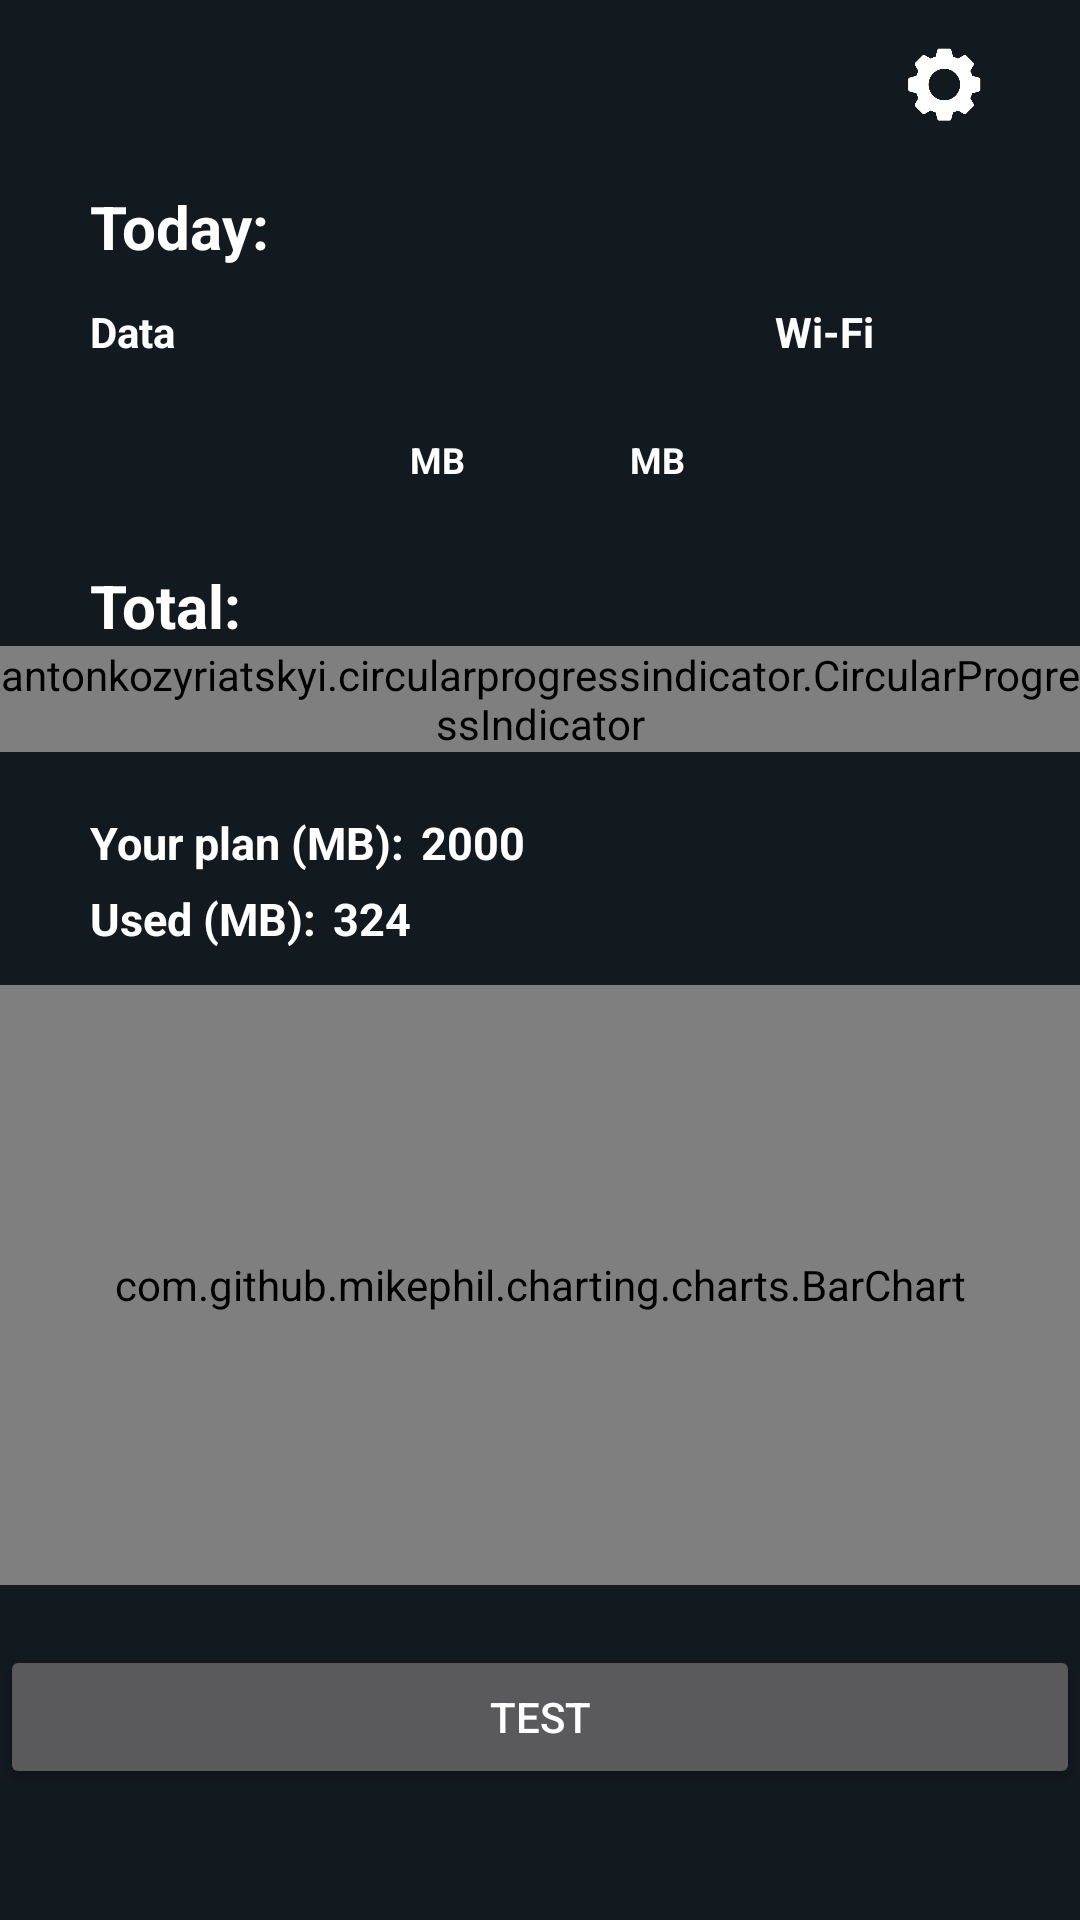

Reconstruct the res/layout file that produces this screen, plus the resources it refers to.
<!-- AndroidManifest.xml: activity theme AppTheme.NoActionBar -->
<!-- res/layout/activity_main.xml -->
<?xml version="1.0" encoding="utf-8"?>
<RelativeLayout xmlns:android="http://schemas.android.com/apk/res/android"
    xmlns:tools="http://schemas.android.com/tools"
    android:layout_width="match_parent"
    android:layout_height="match_parent"
    xmlns:app="http://schemas.android.com/apk/res-auto"
    tools:context=".features.datausage.MainActivity">

    <ScrollView
        android:id="@+id/wrapper"
        android:layout_width="match_parent"
        android:layout_height="match_parent"
        android:background="@color/dark_blue"
        >

        <LinearLayout
            android:layout_width="match_parent"
            android:layout_height="wrap_content"
            android:orientation="vertical"
            >

            <ImageView
                android:id="@+id/settings"
                android:layout_width="30dp"
                android:layout_height="30dp"
                android:src="@drawable/settings_button"
                android:layout_gravity="end"
                android:layout_marginEnd="30dp"
                android:layout_marginTop="12dp"
                android:contentDescription="Settings button" />

            <TextView
                android:layout_width="match_parent"
                android:layout_height="wrap_content"
                android:text="@string/today"
                android:textStyle="bold"
                android:textSize="20sp"
                android:textColor="@color/white"
                android:layout_marginStart="@dimen/marginSide"
                android:layout_marginTop="20dp"
                />

            <LinearLayout
                android:layout_width="match_parent"
                android:layout_height="wrap_content"
                android:orientation="horizontal"
                android:layout_marginStart="@dimen/marginSide"
                android:layout_marginEnd="@dimen/marginSide"
                android:layout_marginTop="12dp"
                >

                <TextView
                    android:id="@+id/right"
                    android:layout_width="wrap_content"
                    android:layout_height="wrap_content"
                    android:text="@string/data"
                    android:textStyle="bold"
                    android:textColor="@color/white"

                    />

                <TextView
                    android:layout_width="wrap_content"
                    android:layout_height="wrap_content"
                    android:text="@string/wi_fi"
                    android:textStyle="bold"
                    android:textColor="@color/white"
                    android:layout_marginStart="200dp"
                    />


            </LinearLayout>

            <LinearLayout
                android:layout_width="match_parent"
                android:layout_height="wrap_content"
                android:orientation="horizontal"
                android:layout_marginStart="@dimen/marginSide"
                android:layout_marginEnd="@dimen/marginSide"
                android:gravity="center_horizontal"
                >

                <TextView
                    android:id="@+id/dataUsage"
                    android:layout_width="wrap_content"
                    android:layout_height="match_parent"
                    android:textStyle="bold"
                    android:textColor="@color/white"
                    android:textSize="30sp"
                    android:layout_gravity="center"
                    android:layout_marginTop="8dp"
                    />

                <TextView
                    android:id="@+id/dataUnits"
                    android:layout_width="wrap_content"
                    android:layout_height="match_parent"
                    android:layout_marginBottom="7dp"
                    android:layout_marginStart="5dp"
                    android:gravity="bottom"
                    android:text="MB"
                    android:textStyle="bold"
                    android:textColor="@color/white"
                    android:textSize="12sp"
                    />

                <TextView
                    android:id="@+id/wifiUsage"
                    android:layout_width="wrap_content"
                    android:layout_height="wrap_content"
                    android:textStyle="bold"
                    android:textColor="@color/white"
                    android:textSize="30sp"
                    android:layout_gravity="center"
                    android:layout_marginTop="8dp"
                    android:layout_marginStart="50dp"

                    />

                <TextView
                    android:id="@+id/wifiUnits"
                    android:gravity="bottom"
                    android:layout_width="wrap_content"
                    android:layout_height="match_parent"
                    android:text="MB"
                    android:textColor="@color/white"
                    android:textSize="12sp"
                    android:textStyle="bold"
                    android:layout_marginStart="5dp"
                    android:layout_marginBottom="7dp"
                    />
            </LinearLayout>


            <LinearLayout
                android:id="@+id/dataViews"
                android:layout_width="match_parent"
                android:layout_height="wrap_content"
                android:orientation="vertical"
                >

                <TextView
                    android:layout_width="match_parent"
                    android:layout_height="wrap_content"
                    android:textColor="@color/white"
                    android:textSize="20sp"
                    android:text="@string/total_usage"
                    android:textStyle="bold"
                    android:layout_marginLeft="@dimen/marginSide"
                    android:layout_marginTop="20sp"
                    />

                <antonkozyriatskyi.circularprogressindicator.CircularProgressIndicator
                    android:id="@+id/progressIndicator"
                    android:layout_width="match_parent"
                    android:layout_height="wrap_content"
                    android:layout_gravity="center_horizontal"
                    android:layout_marginBottom="8dp"
                    app:progressColor="@color/green"
                    app:progressBackgroundColor="@color/grey"
                    app:progressStrokeWidth="18dp"
                    app:direction="clockwise"
                    />

                <LinearLayout
                    android:layout_width="match_parent"
                    android:layout_height="wrap_content"
                    android:orientation="horizontal"
                    android:layout_marginStart="30dp"
                    android:layout_marginTop="12dp"
                    >
                    <TextView
                        android:layout_width="wrap_content"
                        android:layout_height="wrap_content"
                        android:text="Your plan (MB): "
                        android:textSize="15sp"
                        android:textStyle="bold"
                        android:textColor="@color/white"
                        />

                    <TextView
                        android:id="@+id/userPlan"
                        android:layout_width="wrap_content"
                        android:layout_height="wrap_content"
                        android:textColor="@color/white"
                        android:textSize="15sp"
                        android:textStyle="bold"
                        android:layout_marginStart="2dp"
                        android:text="2000"
                        />

                </LinearLayout>

                <LinearLayout
                    android:layout_marginTop="5dp"
                    android:layout_width="match_parent"
                    android:layout_height="wrap_content"
                    android:orientation="horizontal"
                    android:layout_marginStart="30dp"
                    >
                    <TextView
                        android:layout_width="wrap_content"
                        android:layout_height="wrap_content"
                        android:text="Used (MB): "
                        android:textSize="15sp"
                        android:textStyle="bold"
                        android:textColor="@color/white"
                        />

                    <TextView
                        android:id="@+id/used"
                        android:layout_width="wrap_content"
                        android:layout_height="wrap_content"
                        android:textColor="@color/white"
                        android:textSize="15sp"
                        android:textStyle="bold"
                        android:text="324"
                        android:layout_marginStart="2dp"
                        />

                </LinearLayout>

            </LinearLayout>

            <com.github.mikephil.charting.charts.BarChart
                android:id="@+id/graph"
                android:layout_width="match_parent"
                android:layout_height="200dp"
                android:layout_marginTop="12dp"
                android:layout_marginBottom="20dp"
                />

            <Button
                android:id="@+id/testButton"
                android:layout_width="match_parent"
                android:layout_height="wrap_content"
                android:text="test"
                />


        </LinearLayout>

    </ScrollView>

    <include layout="@layout/loading" />

</RelativeLayout>
<!-- res/layout/loading.xml (included above) -->
<?xml version="1.0" encoding="utf-8"?>
<RelativeLayout
    xmlns:android="http://schemas.android.com/apk/res/android"
    xmlns:app="http://schemas.android.com/apk/res-auto"
    android:id="@+id/loading"
    android:layout_width="match_parent"
    android:layout_height="match_parent"
    android:clickable="true"
    android:background="@color/dark_blue"
    android:visibility="gone">

    
        
        
        
        

    <com.wang.avi.AVLoadingIndicatorView
        android:layout_centerInParent="true"
        android:id="@+id/indicator"
        android:layout_width="100dp"
        android:layout_height="100dp"
        app:indicatorName="LineScalePartyIndicator"
        app:indicatorColor="@color/white"
        />

    <TextView
        android:layout_width="wrap_content"
        android:layout_height="wrap_content"
        android:layout_below="@+id/indicator"
        android:text="Loading..."
        android:textColor="@color/white"
        android:layout_centerHorizontal="true"
        />

</RelativeLayout>
<!-- resources referenced by this layout -->
<resources>
  <color name="dark_blue">#12191F</color>
  <color name="green">#90EFB3</color>
  <color name="grey">#555555</color>
  <color name="white">#FFFFFF</color>
  <dimen name="marginSide">30dp</dimen>
  <!-- drawable settings_button: png bitmap (drawable-v21, 30133 bytes) -->
  <string name="data">Data</string>
  <string name="today">Today:</string>
  <string name="total_usage">Total:</string>
  <string name="wi_fi">Wi-Fi</string>
  <style name="AppTheme.NoActionBar">
          <item name="windowActionBar">false</item>
          <item name="windowNoTitle">true</item>
      </style>
</resources>
